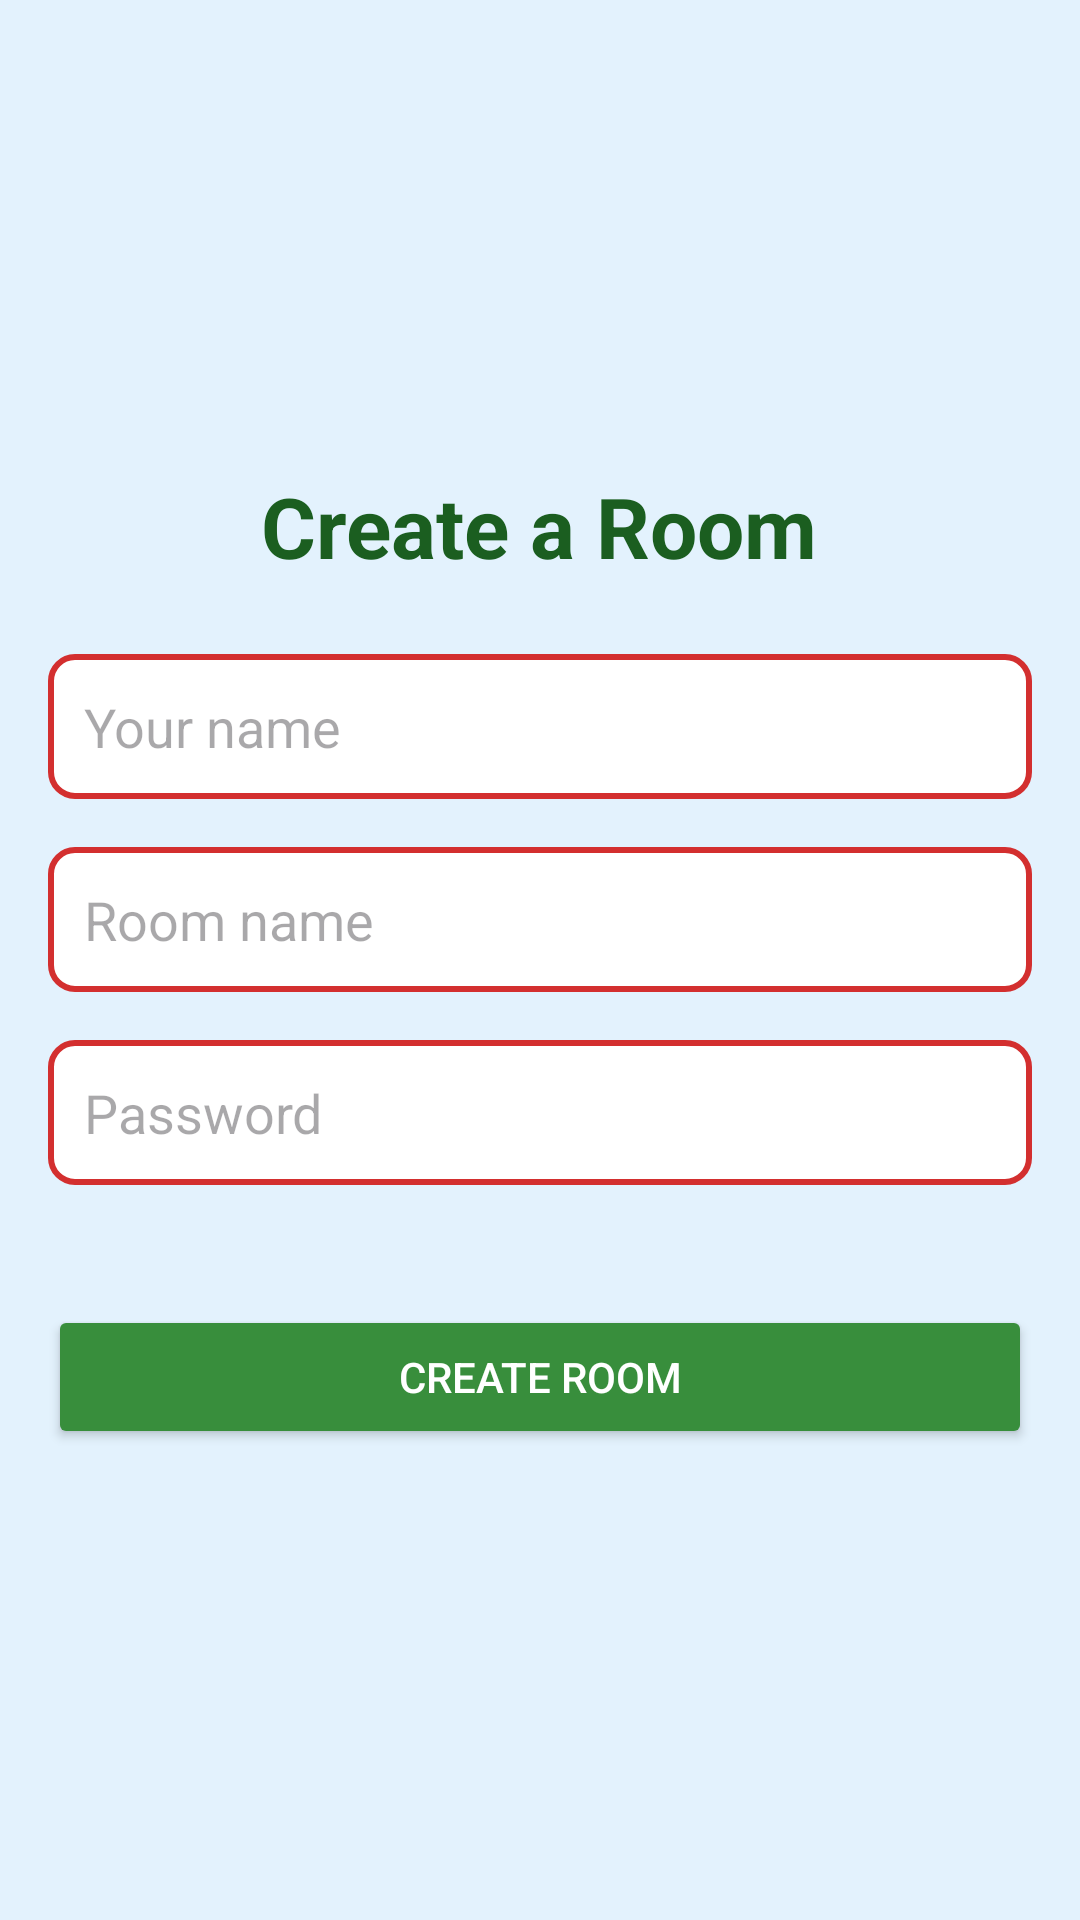

Layout XML and referenced resources for this Android screen:
<!-- AndroidManifest.xml: application theme Theme.SprintPlanningApp -->
<!-- res/layout/activity_create_room.xml -->
<LinearLayout xmlns:android="http://schemas.android.com/apk/res/android"
    xmlns:tools="http://schemas.android.com/tools"
    android:layout_width="match_parent"
    android:layout_height="match_parent"
    android:orientation="vertical"
    android:gravity="center"
    android:padding="16dp"
    android:background="#E3F2FD"
    tools:context=".CreateRoomActivity">

    <TextView
        android:layout_width="wrap_content"
        android:layout_height="wrap_content"
        android:text="Create a Room"
        android:textSize="28sp"
        android:textStyle="bold"
        android:textColor="#1B5E20"
        android:layout_marginBottom="24dp"/>

    <EditText
        android:id="@+id/yourNameEditText"
        android:layout_width="match_parent"
        android:layout_height="wrap_content"
        android:hint="Your name"
        android:layout_marginBottom="16dp"
        android:padding="12dp"
        android:background="@drawable/edit_text_background"/>

    <EditText
        android:id="@+id/roomNameEditText"
        android:layout_width="match_parent"
        android:layout_height="wrap_content"
        android:hint="Room name"
        android:layout_marginBottom="16dp"
        android:padding="12dp"
        android:background="@drawable/edit_text_background"/>

    <EditText
        android:id="@+id/passwordEditText"
        android:layout_width="match_parent"
        android:layout_height="wrap_content"
        android:hint="Password"
        android:inputType="textPassword"
        android:layout_marginBottom="24dp"
        android:padding="12dp"
        android:background="@drawable/edit_text_background"/>

    <Button
        android:id="@+id/createRoomButton"
        android:layout_width="match_parent"
        android:layout_height="wrap_content"
        android:text="Create Room"
        android:textColor="#FFFFFF"
        android:backgroundTint="#388E3C"
        android:layout_marginTop="16dp"
        android:padding="12dp"/>
</LinearLayout>
<!-- resources referenced by this layout -->
<resources>
  <!-- drawable edit_text_background (drawable) -->
  <?xml version="1.0" encoding="utf-8"?>
  <shape xmlns:android="http://schemas.android.com/apk/res/android">
      <solid android:color="#FFFFFF"/>
      <corners android:radius="8dp"/>
      <stroke android:width="2dp" android:color="#D32F2F"/>
  </shape>
  <style name="Theme.SprintPlanningApp" parent="Base.Theme.SprintPlanningApp" />
  <style name="Base.Theme.SprintPlanningApp" parent="Theme.Material3.DayNight.NoActionBar">
          
          
      </style>
</resources>
